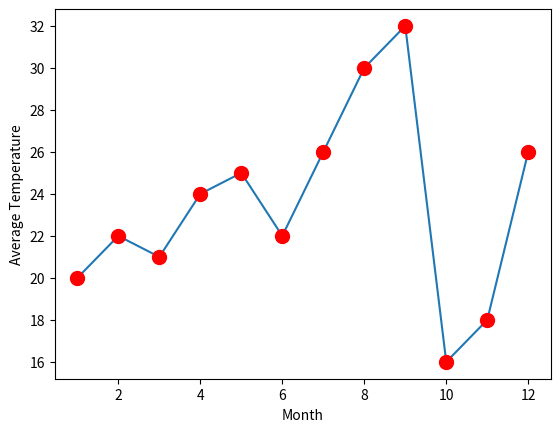

Write Python code to recreate this figure.
import matplotlib.pyplot as plt
import numpy as np

month = np.array([1,2,3,4,5,6,7,8,9,10,11,12])
temp = np.array([20,22,21,24,25,22,26,30,32,16,18,26])

plt.plot(month , temp , marker = 'o' , ms = 10 , mec = 'r' , mfc = 'r')

plt.xlabel("Month")
plt.ylabel("Average Temperature")

plt.show()
